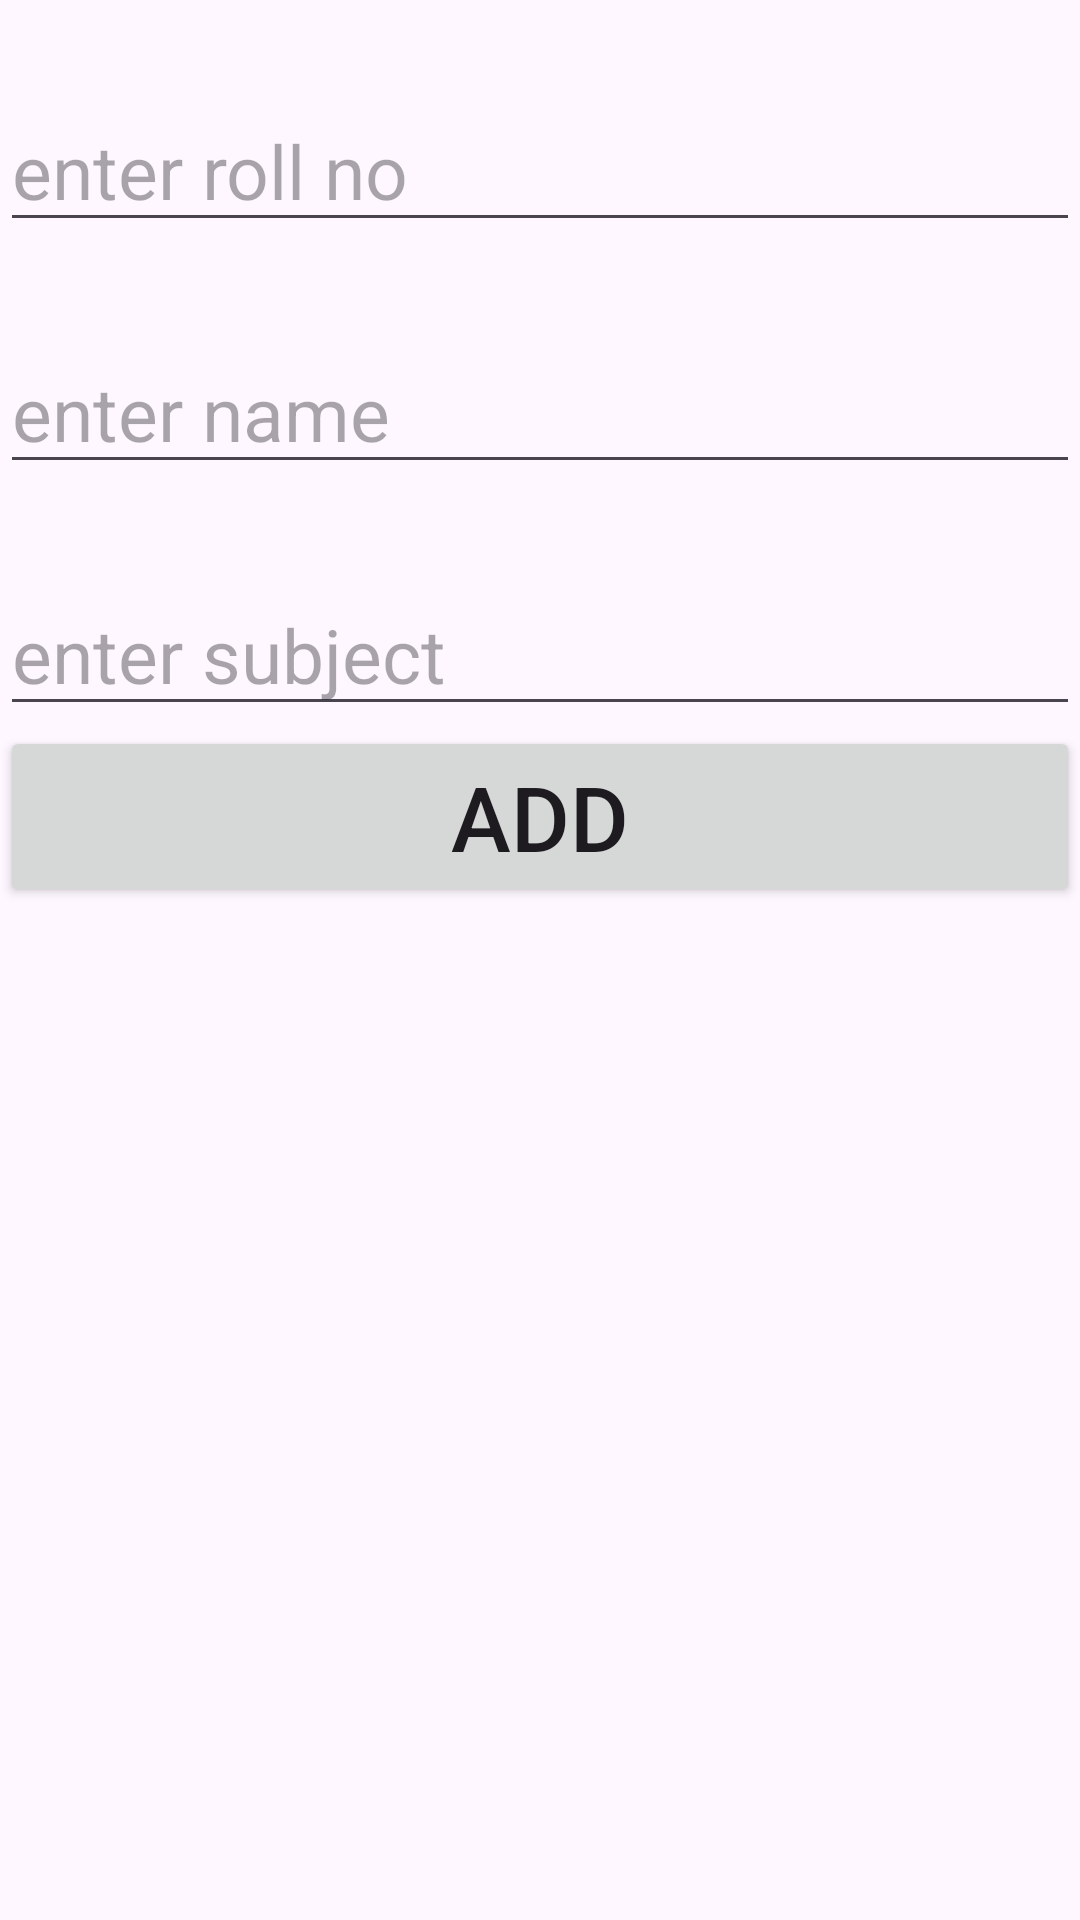

Here is an Android app screen rendered from its layout file. Give the layout XML and the strings, colors and styles it references.
<!-- AndroidManifest.xml: application theme Theme.Recycler_practice2 -->
<!-- res/layout/data_entry_layout.xml -->
<?xml version="1.0" encoding="utf-8"?>
<LinearLayout xmlns:android="http://schemas.android.com/apk/res/android"
    android:layout_width="match_parent"
    android:orientation="vertical"
    android:layout_height="match_parent">

    <EditText
        android:id="@+id/edtf1"
        android:layout_width="match_parent"
        android:layout_height="wrap_content"
        android:hint="enter roll no"
        android:paddingTop="40dp"
        android:textSize="25sp"

        />

    <EditText
        android:id="@+id/edtf2"
        android:layout_width="match_parent"
        android:layout_height="wrap_content"
        android:hint="enter name"
        android:paddingTop="40dp"
        android:textSize="25sp"
        />

    <EditText
        android:id="@+id/edtf3"
        android:layout_width="match_parent"
        android:layout_height="wrap_content"
        android:hint="enter subject"
        android:paddingTop="40dp"
        android:textSize="25sp"
        />

    <Button
        android:id="@+id/btn2"
        android:layout_width="match_parent"
        android:layout_height="wrap_content"
        android:text="Add"
        android:textSize="30sp"/>


</LinearLayout>
<!-- resources referenced by this layout -->
<resources>
  <style name="Theme.Recycler_practice2" parent="Base.Theme.Recycler_practice2" />
  <style name="Base.Theme.Recycler_practice2" parent="Theme.Material3.DayNight.NoActionBar">
          
          
      </style>
</resources>
